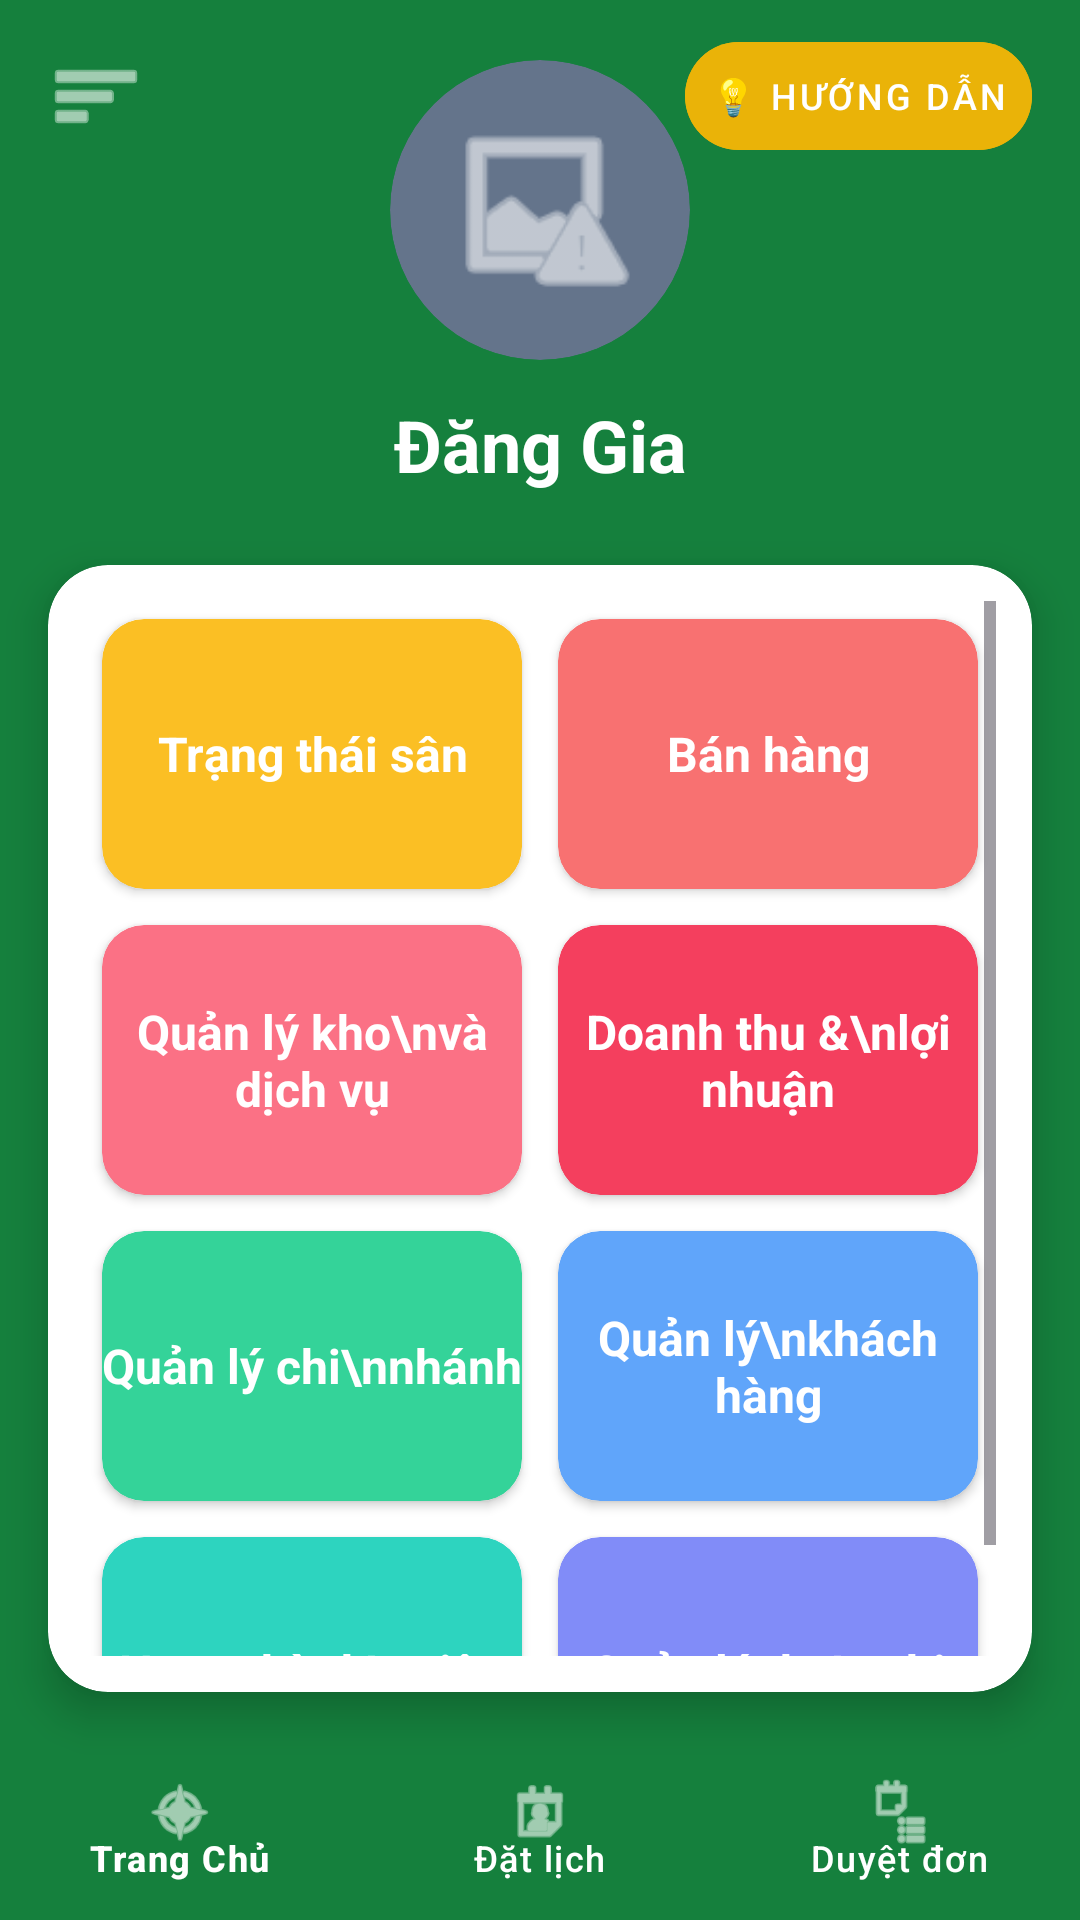

Here is an Android app screen rendered from its layout file. Give the layout XML and the strings, colors and styles it references.
<!-- AndroidManifest.xml: application theme Theme.BadmintonBooking -->
<!-- res/layout/activity_main.xml -->
<?xml version="1.0" encoding="utf-8"?>
<androidx.constraintlayout.widget.ConstraintLayout xmlns:android="http://schemas.android.com/apk/res/android"
    xmlns:app="http://schemas.android.com/apk/res-auto"
    xmlns:tools="http://schemas.android.com/tools"
    android:layout_width="match_parent"
    android:layout_height="match_parent"
    android:background="#15803D"
    tools:context=".MainActivity">

    <ImageView
        android:id="@+id/btnMenu"
        android:layout_width="32dp"
        android:layout_height="32dp"
        android:layout_marginStart="16dp"
        android:layout_marginTop="16dp"
        android:src="@android:drawable/ic_menu_sort_by_size"
        app:layout_constraintStart_toStartOf="parent"
        app:layout_constraintTop_toTopOf="parent"
        app:tint="#FFFFFF" />

    <com.google.android.material.button.MaterialButton
        android:id="@+id/btnGuide"
        style="@style/Widget.MaterialComponents.Button.TextButton"
        android:layout_width="wrap_content"
        android:layout_height="wrap_content"
        android:layout_marginEnd="16dp"
        android:backgroundTint="#EAB308"
        android:text="💡 Hướng dẫn"
        android:textColor="#FFFFFF"
        android:textSize="12sp"
        app:cornerRadius="20dp"
        app:layout_constraintBottom_toBottomOf="@id/btnMenu"
        app:layout_constraintEnd_toEndOf="parent"
        app:layout_constraintTop_toTopOf="@id/btnMenu" />

    <androidx.cardview.widget.CardView
        android:id="@+id/cvAvatar"
        android:layout_width="100dp"
        android:layout_height="100dp"
        android:layout_marginTop="20dp"
        app:cardCornerRadius="50dp"
        app:cardElevation="0dp"
        app:cardBackgroundColor="#64748B"
        app:layout_constraintEnd_toEndOf="parent"
        app:layout_constraintStart_toStartOf="parent"
        app:layout_constraintTop_toTopOf="parent">

        <ImageView
            android:layout_width="match_parent"
            android:layout_height="match_parent"
            android:padding="16dp"
            android:src="@android:drawable/ic_menu_report_image"
            app:tint="#FFFFFF" />
    </androidx.cardview.widget.CardView>

    <TextView
        android:id="@+id/tvAdminName"
        android:layout_width="wrap_content"
        android:layout_height="wrap_content"
        android:layout_marginTop="12dp"
        android:text="Đăng Gia"
        android:textColor="#FFFFFF"
        android:textSize="24sp"
        android:textStyle="bold"
        app:layout_constraintEnd_toEndOf="parent"
        app:layout_constraintStart_toStartOf="parent"
        app:layout_constraintTop_toBottomOf="@id/cvAvatar" />

    <androidx.cardview.widget.CardView
        android:layout_width="match_parent"
        android:layout_height="0dp"
        android:layout_marginHorizontal="16dp"
        android:layout_marginTop="24dp"
        android:layout_marginBottom="16dp"
        app:cardCornerRadius="20dp"
        app:cardElevation="8dp"
        app:layout_constraintBottom_toTopOf="@id/bottomNavigation"
        app:layout_constraintTop_toBottomOf="@id/tvAdminName">

        <ScrollView
            android:layout_width="match_parent"
            android:layout_height="match_parent"
            android:fillViewport="true"
            android:padding="12dp">

            <GridLayout
                android:layout_width="match_parent"
                android:layout_height="wrap_content"
                android:columnCount="2"
                android:rowCount="4">

                <androidx.cardview.widget.CardView
                    android:id="@+id/menuStatus"
                    android:layout_width="0dp"
                    android:layout_height="90dp"
                    android:layout_columnWeight="1"
                    android:layout_margin="6dp"
                    app:cardCornerRadius="14dp"
                    app:cardBackgroundColor="#FBBF24">
                    <TextView
                        android:layout_width="match_parent"
                        android:layout_height="match_parent"
                        android:gravity="center"
                        android:text="Trạng thái sân"
                        android:textColor="#FFFFFF"
                        android:textStyle="bold"
                        android:textSize="16sp"/>
                </androidx.cardview.widget.CardView>

                <androidx.cardview.widget.CardView
                    android:id="@+id/menuSales"
                    android:layout_width="0dp"
                    android:layout_height="90dp"
                    android:layout_columnWeight="1"
                    android:layout_margin="6dp"
                    app:cardCornerRadius="14dp"
                    app:cardBackgroundColor="#F87171">
                    <TextView
                        android:layout_width="match_parent"
                        android:layout_height="match_parent"
                        android:gravity="center"
                        android:text="Bán hàng"
                        android:textColor="#FFFFFF"
                        android:textStyle="bold"
                        android:textSize="16sp"/>
                </androidx.cardview.widget.CardView>

                <androidx.cardview.widget.CardView
                    android:id="@+id/menuStorage"
                    android:layout_width="0dp"
                    android:layout_height="90dp"
                    android:layout_columnWeight="1"
                    android:layout_margin="6dp"
                    app:cardCornerRadius="14dp"
                    app:cardBackgroundColor="#FB7185">
                    <TextView
                        android:layout_width="match_parent"
                        android:layout_height="match_parent"
                        android:gravity="center"
                        android:text="Quản lý kho\nvà dịch vụ"
                        android:textColor="#FFFFFF"
                        android:textStyle="bold"
                        android:textSize="16sp"/>
                </androidx.cardview.widget.CardView>

                <androidx.cardview.widget.CardView
                    android:id="@+id/menuRevenue"
                    android:layout_width="0dp"
                    android:layout_height="90dp"
                    android:layout_columnWeight="1"
                    android:layout_margin="6dp"
                    app:cardCornerRadius="14dp"
                    app:cardBackgroundColor="#F43F5E">
                    <TextView
                        android:layout_width="match_parent"
                        android:layout_height="match_parent"
                        android:gravity="center"
                        android:text="Doanh thu &amp;\nlợi nhuận"
                        android:textColor="#FFFFFF"
                        android:textStyle="bold"
                        android:textSize="16sp"/>
                </androidx.cardview.widget.CardView>

                <androidx.cardview.widget.CardView
                    android:id="@+id/menuBranches"
                    android:layout_width="0dp"
                    android:layout_height="90dp"
                    android:layout_columnWeight="1"
                    android:layout_margin="6dp"
                    app:cardCornerRadius="14dp"
                    app:cardBackgroundColor="#34D399">
                    <TextView
                        android:layout_width="match_parent"
                        android:layout_height="match_parent"
                        android:gravity="center"
                        android:text="Quản lý chi\nnhánh"
                        android:textColor="#FFFFFF"
                        android:textStyle="bold"
                        android:textSize="16sp"/>
                </androidx.cardview.widget.CardView>

                <androidx.cardview.widget.CardView
                    android:id="@+id/menuCustomers"
                    android:layout_width="0dp"
                    android:layout_height="90dp"
                    android:layout_columnWeight="1"
                    android:layout_margin="6dp"
                    app:cardCornerRadius="14dp"
                    app:cardBackgroundColor="#60A5FA">
                    <TextView
                        android:layout_width="match_parent"
                        android:layout_height="match_parent"
                        android:gravity="center"
                        android:text="Quản lý\nkhách hàng"
                        android:textColor="#FFFFFF"
                        android:textStyle="bold"
                        android:textSize="16sp"/>
                </androidx.cardview.widget.CardView>

                <androidx.cardview.widget.CardView
                    android:id="@+id/menuMembership"
                    android:layout_width="0dp"
                    android:layout_height="90dp"
                    android:layout_columnWeight="1"
                    android:layout_margin="6dp"
                    app:cardCornerRadius="14dp"
                    app:cardBackgroundColor="#2DD4BF">
                    <TextView
                        android:layout_width="match_parent"
                        android:layout_height="match_parent"
                        android:gravity="center"
                        android:text="Hạng thành\nviên"
                        android:textColor="#FFFFFF"
                        android:textStyle="bold"
                        android:textSize="16sp"/>
                </androidx.cardview.widget.CardView>

                <androidx.cardview.widget.CardView
                    android:id="@+id/menuFinance"
                    android:layout_width="0dp"
                    android:layout_height="90dp"
                    android:layout_columnWeight="1"
                    android:layout_margin="6dp"
                    app:cardCornerRadius="14dp"
                    app:cardBackgroundColor="#818CF8">
                    <TextView
                        android:layout_width="match_parent"
                        android:layout_height="match_parent"
                        android:gravity="center"
                        android:text="Quản lý thu\nchi"
                        android:textColor="#FFFFFF"
                        android:textStyle="bold"
                        android:textSize="16sp"/>
                </androidx.cardview.widget.CardView>

            </GridLayout>
        </ScrollView>
    </androidx.cardview.widget.CardView>

    <com.google.android.material.bottomnavigation.BottomNavigationView
        android:id="@+id/bottomNavigation"
        android:layout_width="match_parent"
        android:layout_height="60dp"
        android:background="#15803D"
        app:itemIconTint="#FFFFFF"
        app:itemTextColor="#FFFFFF"
        app:layout_constraintBottom_toBottomOf="parent"
        app:menu="@menu/bottom_nav_menu" />

</androidx.constraintlayout.widget.ConstraintLayout>
<!-- resources referenced by this layout -->
<resources>
  <style name="Theme.BadmintonBooking" parent="Base.Theme.BadmintonBooking" />
  <style name="Base.Theme.BadmintonBooking" parent="Theme.Material3.DayNight.NoActionBar">
          
          
      </style>
</resources>
